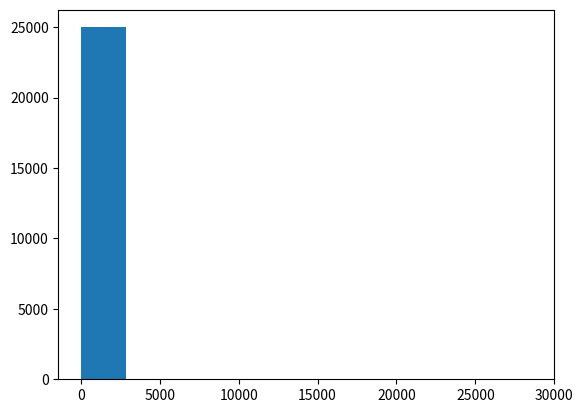

Here is the Python script that generated this plot:
import numpy as np
import matplotlib.pyplot as plt
from numpy.random import default_rng
rng = default_rng()
rand = rng.random
from random import random

array = []

for i in range(25000):
    value = random()
    a = 1/value
    array.append(a)
print(array)

plt.hist(array)






